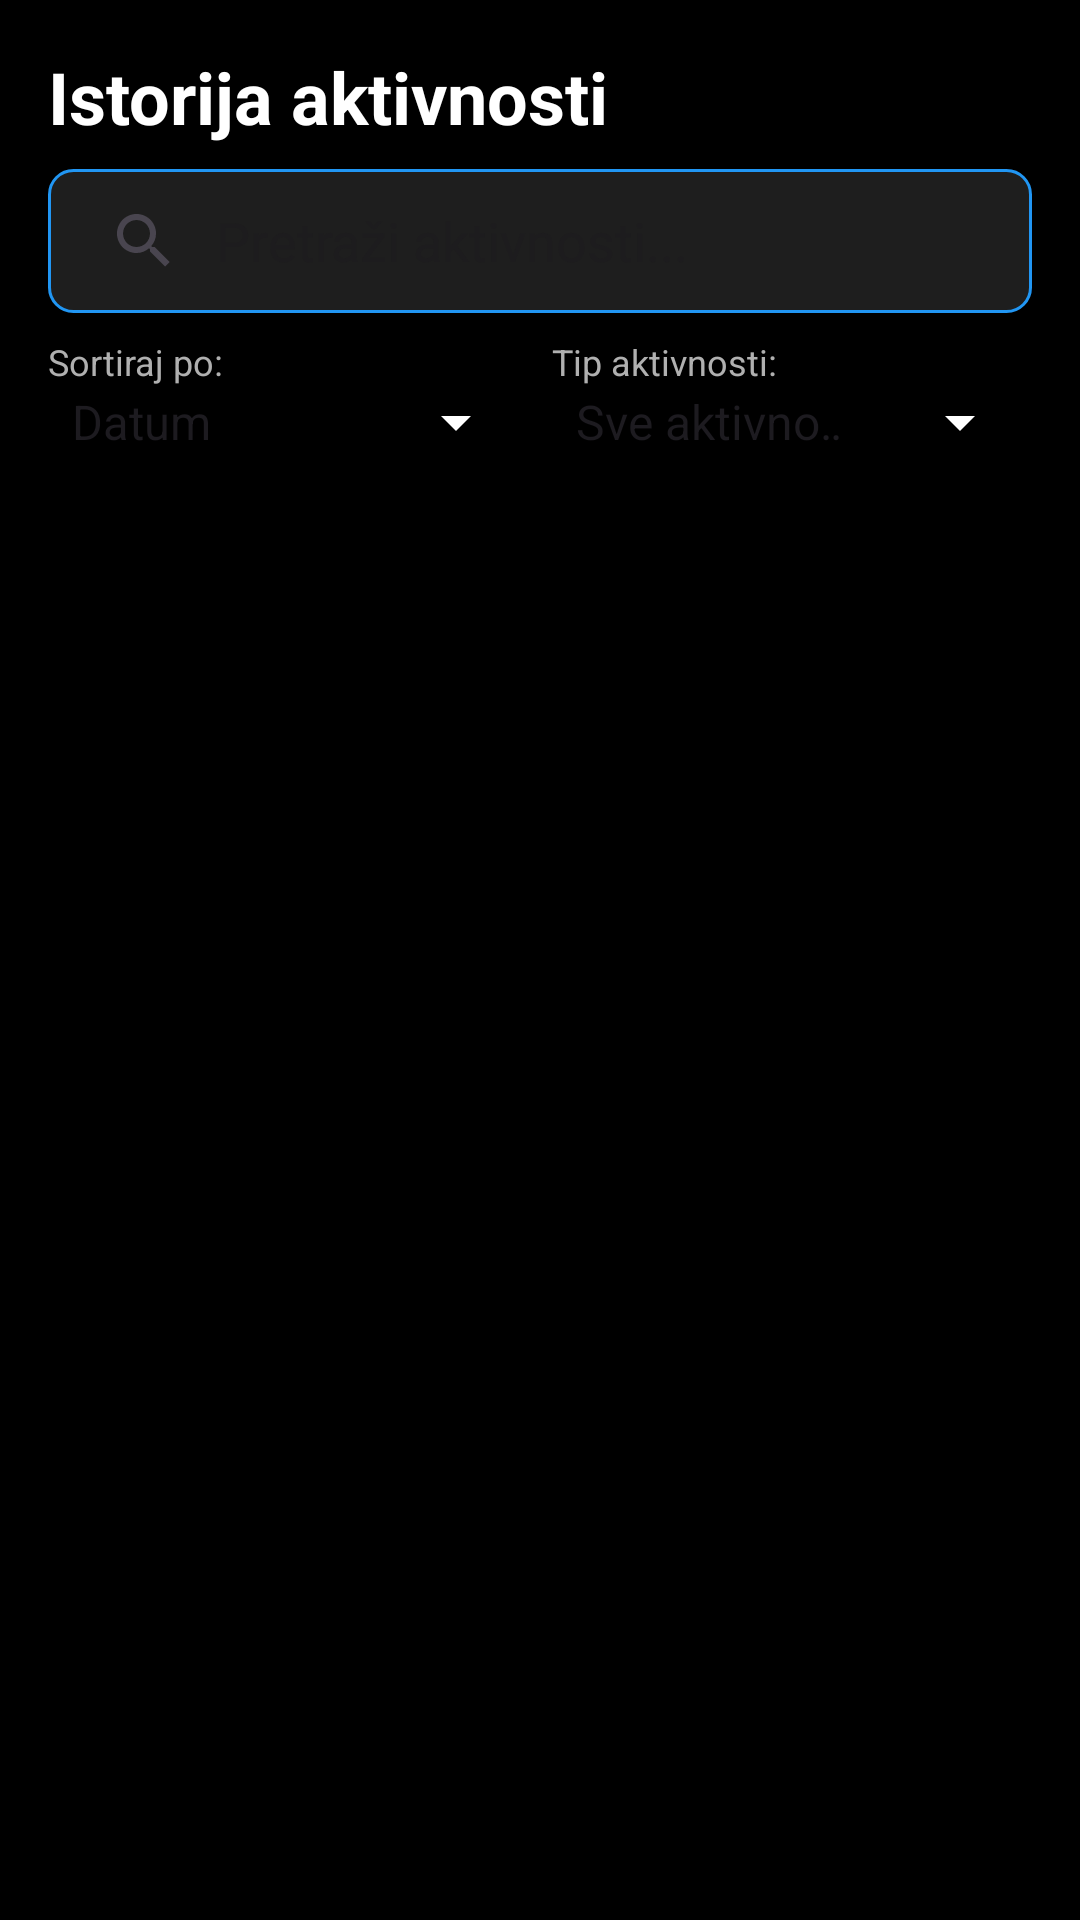

Reconstruct the res/layout file that produces this screen, plus the resources it refers to.
<!-- AndroidManifest.xml: application theme Theme.FitnessTracker -->
<!-- res/layout/fragment_history.xml -->
<?xml version="1.0" encoding="utf-8"?>
<androidx.constraintlayout.widget.ConstraintLayout xmlns:android="http://schemas.android.com/apk/res/android"
    xmlns:app="http://schemas.android.com/apk/res-auto"
    android:layout_width="match_parent"
    android:layout_height="match_parent"
    android:background="@color/black"
    android:padding="8dp">

    <TextView
        android:id="@+id/tvHistoryTitle"
        android:layout_width="wrap_content"
        android:layout_height="wrap_content"
        android:layout_margin="8dp"
        android:text="@string/history_title"
        android:textColor="@color/white"
        android:textSize="24sp"
        android:textStyle="bold"
        app:layout_constraintStart_toStartOf="parent"
        app:layout_constraintTop_toTopOf="parent" />

    <LinearLayout
        android:id="@+id/filterLayout"
        android:layout_width="match_parent"
        android:layout_height="wrap_content"
        android:orientation="vertical"
        android:padding="8dp"
        app:layout_constraintTop_toBottomOf="@+id/tvHistoryTitle">

        <androidx.appcompat.widget.SearchView
            android:id="@+id/searchView"
            android:layout_width="match_parent"
            android:layout_height="wrap_content"
            android:background="@drawable/search_bg"
            app:iconifiedByDefault="false"
            app:queryHint="Pretraži aktivnosti..."
            app:queryBackground="@android:color/transparent" />

        <LinearLayout
            android:layout_width="match_parent"
            android:layout_height="wrap_content"
            android:layout_marginTop="8dp"
            android:orientation="horizontal">

            <LinearLayout
                android:layout_width="0dp"
                android:layout_height="wrap_content"
                android:layout_weight="1"
                android:orientation="vertical">

                <TextView
                    android:layout_width="wrap_content"
                    android:layout_height="wrap_content"
                    android:text="@string/sort_by"
                    android:textColor="@color/gray_text"
                    android:textSize="12sp"/>

                <Spinner
                    android:id="@+id/spFilter"
                    android:layout_width="match_parent"
                    android:layout_height="wrap_content"
                    android:entries="@array/filter_options"
                    android:backgroundTint="@color/white" />
            </LinearLayout>

            <LinearLayout
                android:layout_width="0dp"
                android:layout_height="wrap_content"
                android:layout_weight="1"
                android:orientation="vertical"
                android:layout_marginStart="8dp">

                <TextView
                    android:layout_width="wrap_content"
                    android:layout_height="wrap_content"
                    android:text="@string/activity_type"
                    android:textColor="@color/gray_text"
                    android:textSize="12sp"/>

                <Spinner
                    android:id="@+id/spTypeFilter"
                    android:layout_width="match_parent"
                    android:layout_height="wrap_content"
                    android:entries="@array/type_filter_options"
                    android:backgroundTint="@color/white" />
            </LinearLayout>
        </LinearLayout>
    </LinearLayout>

    <androidx.recyclerview.widget.RecyclerView
        android:id="@+id/rvWorkouts"
        android:layout_width="match_parent"
        android:layout_height="0dp"
        android:layout_marginTop="8dp"
        app:layout_constraintBottom_toBottomOf="parent"
        app:layout_constraintTop_toBottomOf="@+id/filterLayout" />

</androidx.constraintlayout.widget.ConstraintLayout>
<!-- resources referenced by this layout -->
<resources>
  <string-array name="filter_options">
          <item>Datum</item>
          <item>Trajanje</item>
          <item>Udaljenost</item>
          <item>Prosečna brzina</item>
      </string-array>
  <string-array name="type_filter_options">
          <item>Sve aktivnosti</item>
          <item>Trčanje</item>
          <item>Hodanje</item>
          <item>Biciklizam</item>
      </string-array>
  <color name="black">#000000</color>
  <color name="gray_text">#B0B0B0</color>
  <color name="white">#FFFFFF</color>
  <!-- drawable search_bg (drawable) -->
  <?xml version="1.0" encoding="utf-8"?>
  <shape xmlns:android="http://schemas.android.com/apk/res/android">
      <solid android:color="@color/surface_dark" />
      <corners android:radius="8dp" />
      <stroke android:width="1dp" android:color="@color/blue_primary" />
  </shape>
  <string name="activity_type">Tip aktivnosti:</string>
  <string name="history_title">Istorija aktivnosti</string>
  <string name="sort_by">Sortiraj po:</string>
  <style name="Theme.FitnessTracker" parent="Base.Theme.FitnessTracker" />
  <color name="surface_dark">#1E1E1E</color>
  <color name="blue_primary">#2196F3</color>
  <style name="Base.Theme.FitnessTracker" parent="Theme.Material3.DayNight.NoActionBar">
          
          <item name="colorPrimary">@color/blue_primary</item>
          <item name="colorOnPrimary">@color/white</item>
          <item name="colorPrimaryContainer">@color/blue_dark</item>
          <item name="colorOnPrimaryContainer">@color/white</item>
  
          
          <item name="colorSecondary">@color/blue_light</item>
          <item name="colorOnSecondary">@color/black</item>
  
          
          <item name="android:windowBackground">@color/black</item>
          <item name="colorSurface">@color/surface_dark</item>
          <item name="colorOnSurface">@color/white</item>
  
          
          <item name="android:statusBarColor">@color/black</item>
          <item name="android:navigationBarColor">@color/black</item>
      </style>
  <color name="blue_dark">#1976D2</color>
  <color name="blue_light">#64B5F6</color>
</resources>
